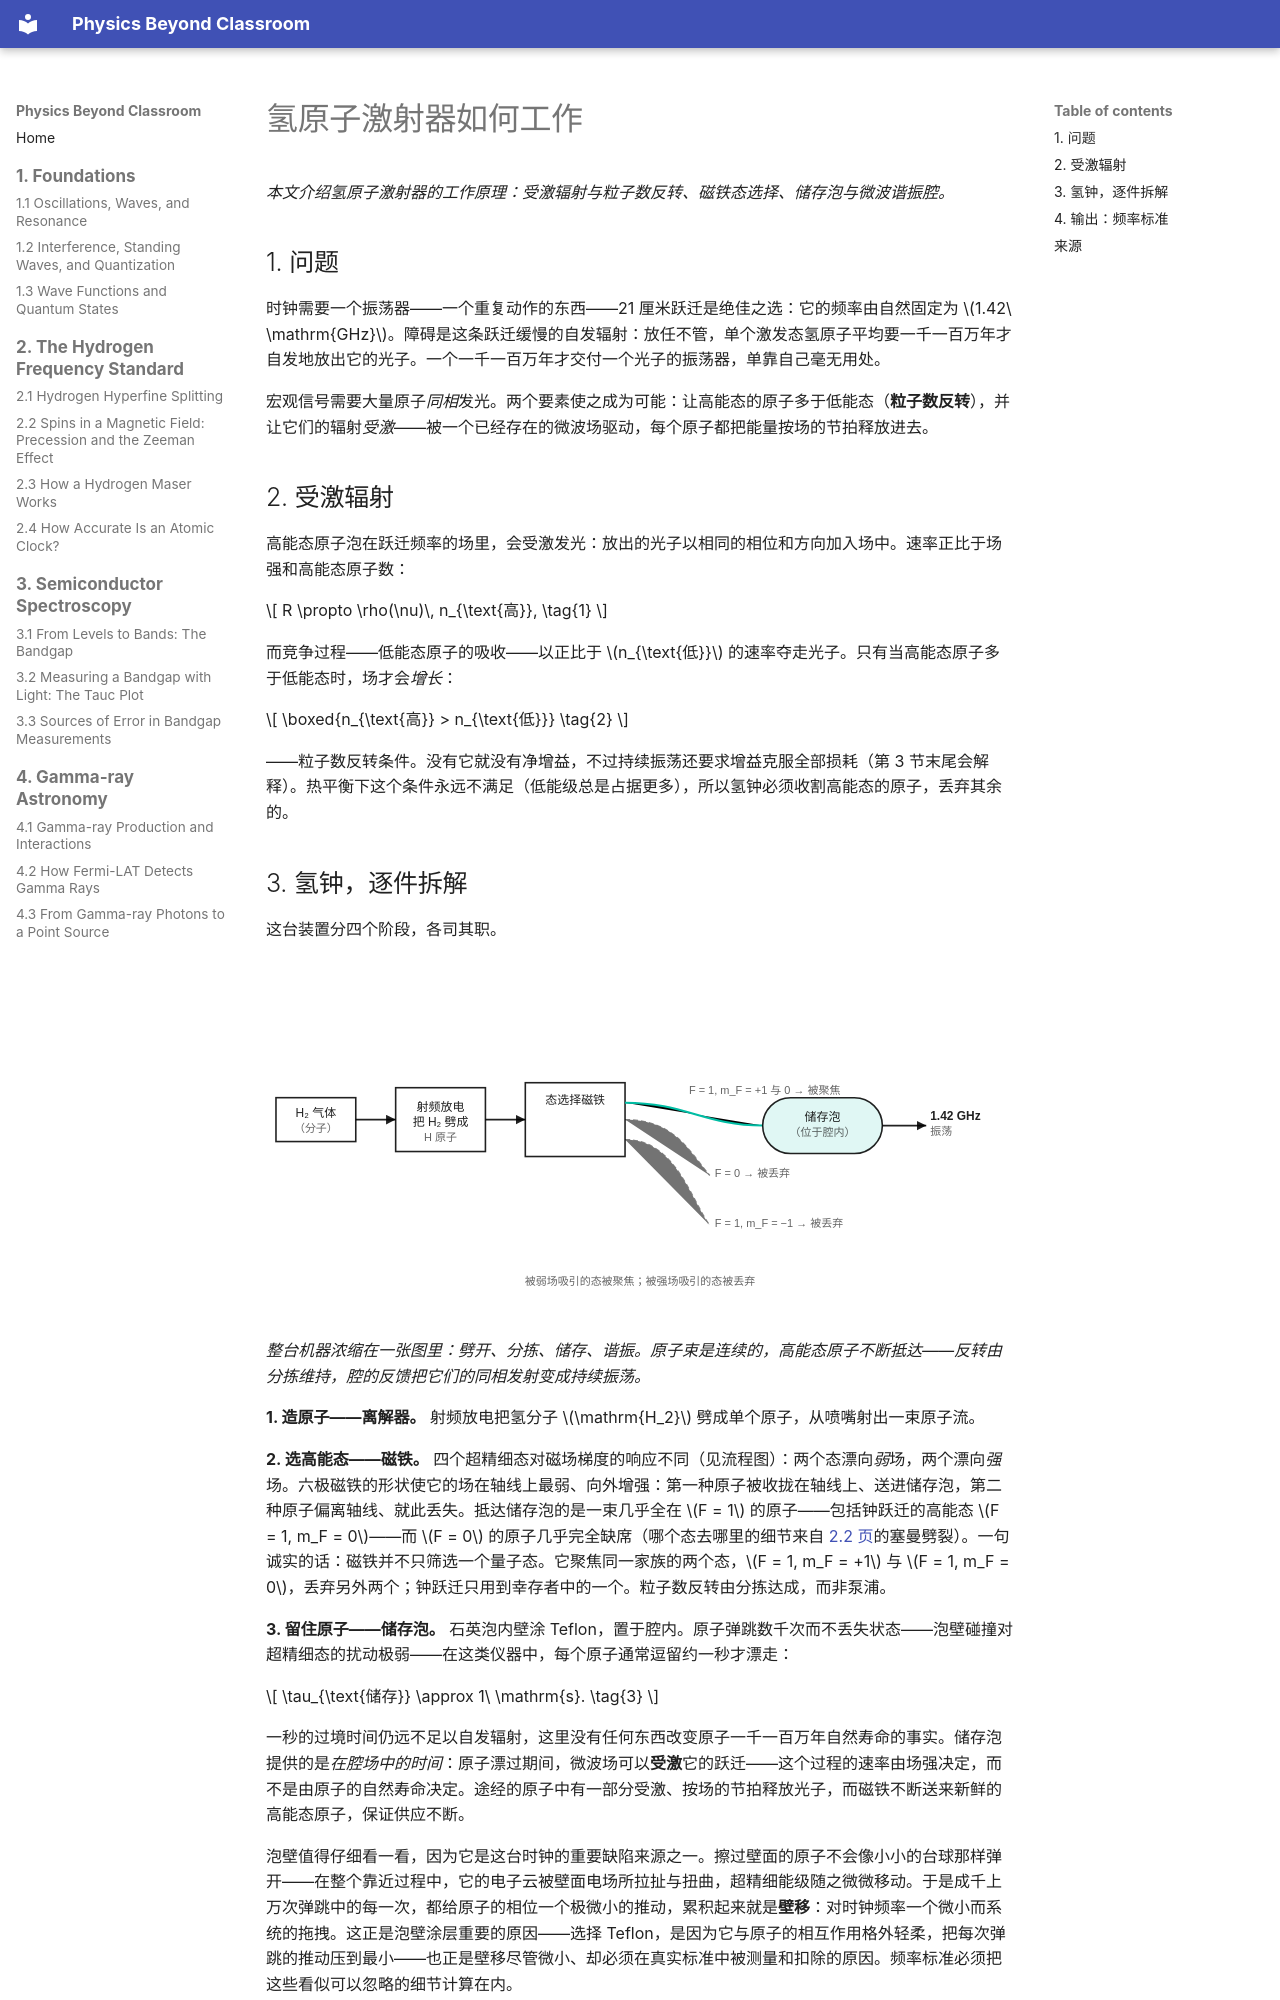

repository: yanruize257/Physics-Beyond-Classroom · page: zh/hydrogen-frequency-standard/from-a-quiet-atom-to-a-ticking-clock/index.html · generator: mkdocs

# 氢原子激射器如何工作

*本文介绍氢原子激射器的工作原理：受激辐射与粒子数反转、磁铁态选择、储存泡与微波谐振腔。*

## 1. 问题

时钟需要一个振荡器——一个重复动作的东西——21 厘米跃迁是绝佳之选：它的频率由自然固定为 \(1.42\ \mathrm{GHz}\)。障碍是这条跃迁缓慢的自发辐射：放任不管，单个激发态氢原子平均要一千一百万年才自发地放出它的光子。一个一千一百万年才交付一个光子的振荡器，单靠自己毫无用处。

宏观信号需要大量原子*同相*发光。两个要素使之成为可能：让高能态的原子多于低能态（**粒子数反转**），并让它们的辐射*受激*——被一个已经存在的微波场驱动，每个原子都把能量按场的节拍释放进去。

## 2. 受激辐射

高能态原子泡在跃迁频率的场里，会受激发光：放出的光子以相同的相位和方向加入场中。速率正比于场强和高能态原子数：

\[
R \propto \rho(\nu)\, n_{\text{高}},
\tag{1}
\]

而竞争过程——低能态原子的吸收——以正比于 \(n_{\text{低}}\) 的速率夺走光子。只有当高能态原子多于低能态时，场才会*增长*：

\[
\boxed{n_{\text{高}} > n_{\text{低}}}
\tag{2}
\]

——粒子数反转条件。没有它就没有净增益，不过持续振荡还要求增益克服全部损耗（第 3 节末尾会解释）。热平衡下这个条件永远不满足（低能级总是占据更多），所以氢钟必须收割高能态的原子，丢弃其余的。
